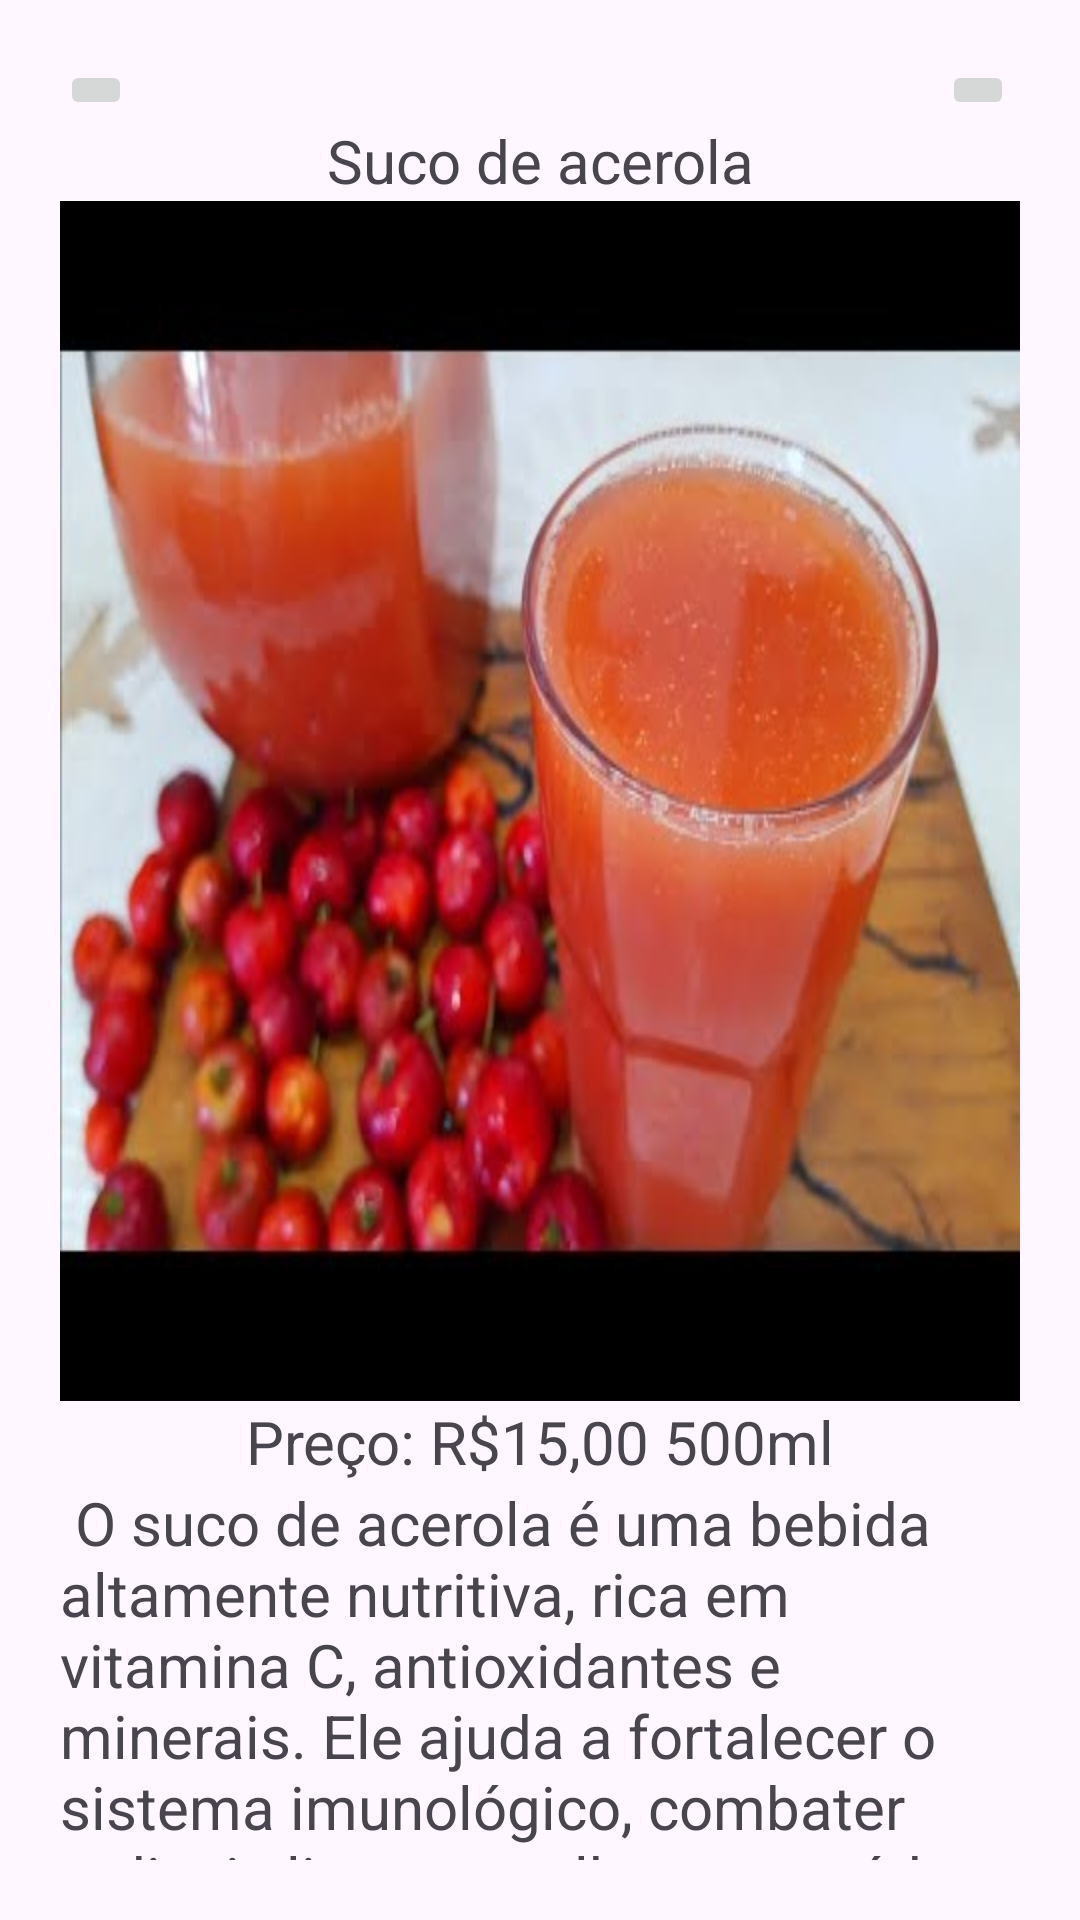

This screen was rendered from an Android layout file. Write that file and the resources it references.
<!-- AndroidManifest.xml: application theme Theme.Trabalho_de_mobile -->
<!-- res/layout/activity_suco_de_acerola.xml -->
<?xml version="1.0" encoding="utf-8"?>
<LinearLayout xmlns:android="http://schemas.android.com/apk/res/android"
    xmlns:app="http://schemas.android.com/apk/res-auto"
    xmlns:tools="http://schemas.android.com/tools"
    android:id="@+id/main"
    android:layout_width="match_parent"
    android:layout_height="match_parent"
    android:orientation="vertical"
    android:padding="20dp"
    tools:context=".view.SucoDeAcerolaActivity">

    <LinearLayout
        android:layout_width="match_parent"
        android:layout_height="wrap_content"
        android:orientation="horizontal">

        <ImageButton
            android:id="@+id/voltar"
            android:layout_width="wrap_content"
            android:layout_height="wrap_content"
            android:src="@drawable/baseline_arrow_back_24"/>

        <Space
            android:layout_width="270dp"
            android:layout_height="match_parent"
            />

        <ImageButton
            android:id="@+id/additen"
            android:layout_width="wrap_content"
            android:layout_height="wrap_content"
            android:src="@drawable/baseline_add_24"
            />

    </LinearLayout>

    <TextView
        android:layout_width="match_parent"
        android:layout_height="wrap_content"
        android:gravity="center"
        android:textSize="20dp"
        android:text="Suco de acerola"/>


    <ImageView
        android:layout_width="match_parent"
        android:layout_height="400dp"
        android:background="@drawable/sucodeacerola" />

    <TextView
        android:layout_width="match_parent"
        android:layout_height="wrap_content"
        android:gravity="center"
        android:textSize="20dp"
        android:text="Preço: R$15,00 500ml"/>

    <TextView
        android:layout_width="match_parent"
        android:layout_height="wrap_content"
        android:gravity="left"
        android:textSize="20dp"
        android:text="
O suco de acerola é uma bebida altamente nutritiva, rica em vitamina C, antioxidantes e minerais. Ele ajuda a fortalecer o sistema imunológico, combater radicais livres e melhorar a saúde da pele."/>


</LinearLayout>
<!-- resources referenced by this layout -->
<resources>
  <!-- drawable sucodeacerola: jpg bitmap (drawable, 20600 bytes) -->
  <style name="Theme.Trabalho_de_mobile" parent="Base.Theme.Trabalho_de_mobile" />
  <style name="Base.Theme.Trabalho_de_mobile" parent="Theme.Material3.DayNight.NoActionBar">
          
          
      </style>
</resources>
